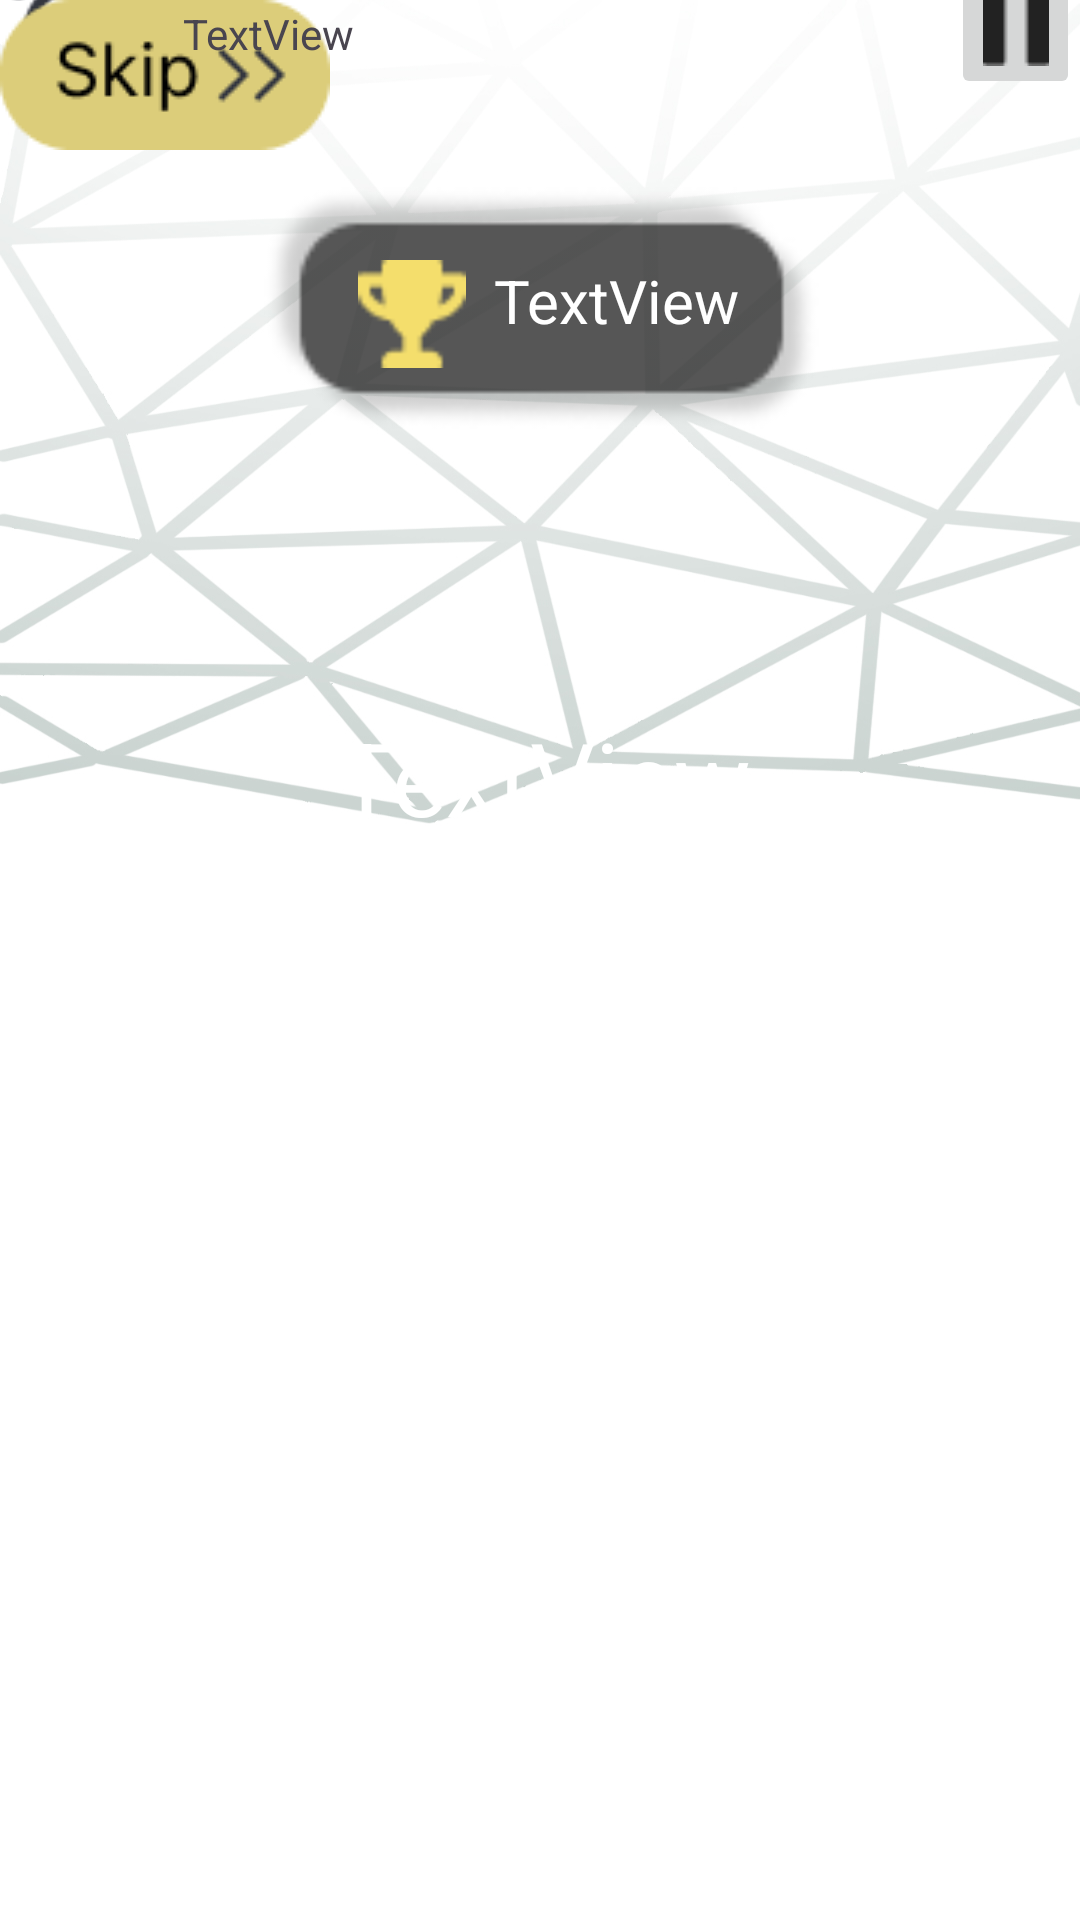

Android layout source for this screen:
<!-- AndroidManifest.xml: application theme Theme.Rapidmath -->
<!-- res/layout/activity_main9.xml -->
<?xml version="1.0" encoding="utf-8"?>
<androidx.constraintlayout.widget.ConstraintLayout xmlns:android="http://schemas.android.com/apk/res/android"
    xmlns:app="http://schemas.android.com/apk/res-auto"
    xmlns:tools="http://schemas.android.com/tools"
    android:layout_width="match_parent"
    android:layout_height="match_parent"
    android:background="@drawable/background1"
    tools:context=".MainActivity9"

    >

    <ImageView
        android:id="@+id/imageView30"
        android:layout_width="361dp"
        android:layout_height="233dp"
        app:layout_constraintBottom_toBottomOf="parent"
        app:layout_constraintEnd_toEndOf="parent"
        app:layout_constraintHorizontal_bias="0.487"
        app:layout_constraintStart_toStartOf="parent"
        app:layout_constraintTop_toTopOf="parent"
        app:layout_constraintVertical_bias="0.384"

        app:srcCompat="@drawable/tablaa" />

    <TextView
        android:id="@+id/textView3"
        android:layout_width="178dp"
        android:layout_height="54dp"
        android:layout_marginStart="96dp"
        android:layout_marginTop="80dp"
        android:layout_marginEnd="98dp"
        android:text="TextView"
        android:textAlignment="center"
        android:textColor="#FFFFFF"
        android:textColorHint="#FFFFFF"
        android:textSize="34sp"
        app:layout_constraintBottom_toBottomOf="@+id/imageView30"
        app:layout_constraintEnd_toEndOf="@+id/imageView30"
        app:layout_constraintHorizontal_bias="0.363"
        app:layout_constraintStart_toStartOf="@+id/imageView30"
        app:layout_constraintTop_toTopOf="@+id/imageView30"
        app:layout_constraintVertical_bias="0.0" />

    <ImageView
        android:id="@+id/imageView37"
        android:layout_width="185dp"
        android:layout_height="84dp"
        android:layout_marginBottom="88dp"
        app:layout_constraintBottom_toTopOf="@+id/textView3"
        app:layout_constraintEnd_toEndOf="parent"
        app:layout_constraintHorizontal_bias="0.502"
        app:layout_constraintStart_toStartOf="parent"
        app:layout_constraintTop_toTopOf="parent"
        app:layout_constraintVertical_bias="0.941"
        app:srcCompat="@drawable/scoreeee" />

    <ImageView
        android:id="@+id/imageView36"
        android:layout_width="36dp"
        android:layout_height="40dp"
        android:layout_alignParentStart="true"
        android:layout_alignParentTop="true"
        android:layout_alignParentEnd="true"
        android:layout_alignParentBottom="true"
        android:layout_marginBottom="20dp"
        app:layout_constraintBottom_toBottomOf="@+id/imageView37"
        app:layout_constraintEnd_toEndOf="parent"
        app:layout_constraintHorizontal_bias="0.368"
        app:layout_constraintStart_toStartOf="parent"
        app:srcCompat="@drawable/pehar" />

    <ImageView
        android:id="@+id/imageView38"
        android:layout_width="wrap_content"
        android:layout_height="wrap_content"
        android:layout_marginStart="24dp"
        android:layout_marginTop="17dp"
        android:layout_marginEnd="110dp"
        android:layout_marginBottom="23dp"
        app:layout_constraintBottom_toBottomOf="@+id/imageView37"
        app:layout_constraintEnd_toEndOf="@+id/imageView37"
        app:layout_constraintHorizontal_bias="0.0"
        app:layout_constraintStart_toStartOf="@+id/imageView37"
        app:layout_constraintTop_toTopOf="@+id/imageView37"
        app:layout_constraintVertical_bias="1.0" />

    <TextView
        android:id="@+id/textView4"
        android:layout_width="99dp"
        android:layout_height="35dp"
        android:layout_marginTop="26dp"
        android:layout_marginBottom="23dp"
        android:text="TextView"
        android:textAlignment="center"
        android:textColor="#FFFFFF"
        android:textSize="20sp"
        app:layout_constraintBottom_toBottomOf="@+id/imageView37"
        app:layout_constraintEnd_toEndOf="@+id/imageView37"
        app:layout_constraintHorizontal_bias="0.79"
        app:layout_constraintStart_toStartOf="@+id/imageView37"
        app:layout_constraintTop_toTopOf="@+id/imageView37"
        app:layout_constraintVertical_bias="1.0" />

    <ImageView
        android:id="@+id/imageView39"
        android:layout_width="wrap_content"
        android:layout_height="wrap_content"
        android:layout_marginBottom="29dp"
        app:layout_constraintBottom_toTopOf="@+id/imageView37"
        app:srcCompat="@drawable/clocck"
        tools:layout_editor_absoluteX="5dp" />

    <ImageButton
        android:id="@+id/imageButton"
        android:layout_width="43dp"
        android:layout_height="49dp"
        android:layout_marginBottom="112dp"
        app:layout_constraintBottom_toBottomOf="@+id/imageView37"
        app:layout_constraintEnd_toEndOf="parent"
        app:srcCompat="@drawable/pause" />


    <EditText
        android:id="@+id/editTextText2"
        android:layout_width="156dp"
        android:layout_height="45dp"
        android:layout_marginStart="103dp"
        android:layout_marginTop="32dp"
        android:layout_marginEnd="102dp"
        android:layout_marginBottom="22dp"
        android:backgroundTint="#FFFFFF"
        android:ems="10"
        android:inputType="text"
        android:textColor="#FFFFFF"
        android:textColorHint="#000000"
        app:layout_constraintBottom_toBottomOf="@+id/imageView30"
        app:layout_constraintEnd_toEndOf="@+id/imageView30"
        app:layout_constraintHorizontal_bias="0.0"
        app:layout_constraintStart_toStartOf="@+id/imageView30"
        app:layout_constraintTop_toBottomOf="@+id/textView3"
        app:layout_constraintVertical_bias="0.0" />

    <ImageButton
        android:id="@+id/skip"
        android:layout_width="wrap_content"
        android:layout_height="wrap_content"
        android:layout_alignParentStart="true"
        android:layout_alignParentEnd="true"
        android:layout_alignParentBottom="true"
        android:layout_centerHorizontal="true"
        android:background="@android:color/transparent"
        android:onClick="skipTask"
        app:srcCompat="@drawable/skipp"
        tools:layout_editor_absoluteX="150dp"
        tools:layout_editor_absoluteY="447dp" />

    <TextView
        android:id="@+id/textView"
        android:layout_width="wrap_content"
        android:layout_height="wrap_content"
        android:layout_marginBottom="40dp"
        android:text="TextView"
        app:layout_constraintBottom_toTopOf="@+id/imageView37"
        app:layout_constraintEnd_toStartOf="@+id/imageButton"
        app:layout_constraintHorizontal_bias="0.062"
        app:layout_constraintStart_toEndOf="@+id/imageView39"
        app:layout_constraintTop_toTopOf="parent"
        app:layout_constraintVertical_bias="0.97" />

</androidx.constraintlayout.widget.ConstraintLayout>
<!-- resources referenced by this layout -->
<resources>
  <!-- drawable background1: jpg bitmap (drawable, 129621 bytes) -->
  <!-- drawable clocck: png bitmap (drawable, 1324 bytes) -->
  <!-- drawable pause: png bitmap (drawable, 255 bytes) -->
  <!-- drawable pehar: png bitmap (drawable, 578 bytes) -->
  <!-- drawable scoreeee: png bitmap (drawable, 3175 bytes) -->
  <!-- drawable skipp: png bitmap (drawable, 2105 bytes) -->
  <style name="Theme.Rapidmath" parent="Theme.Material3.DayNight.NoActionBar">
          
          
      </style>
</resources>
